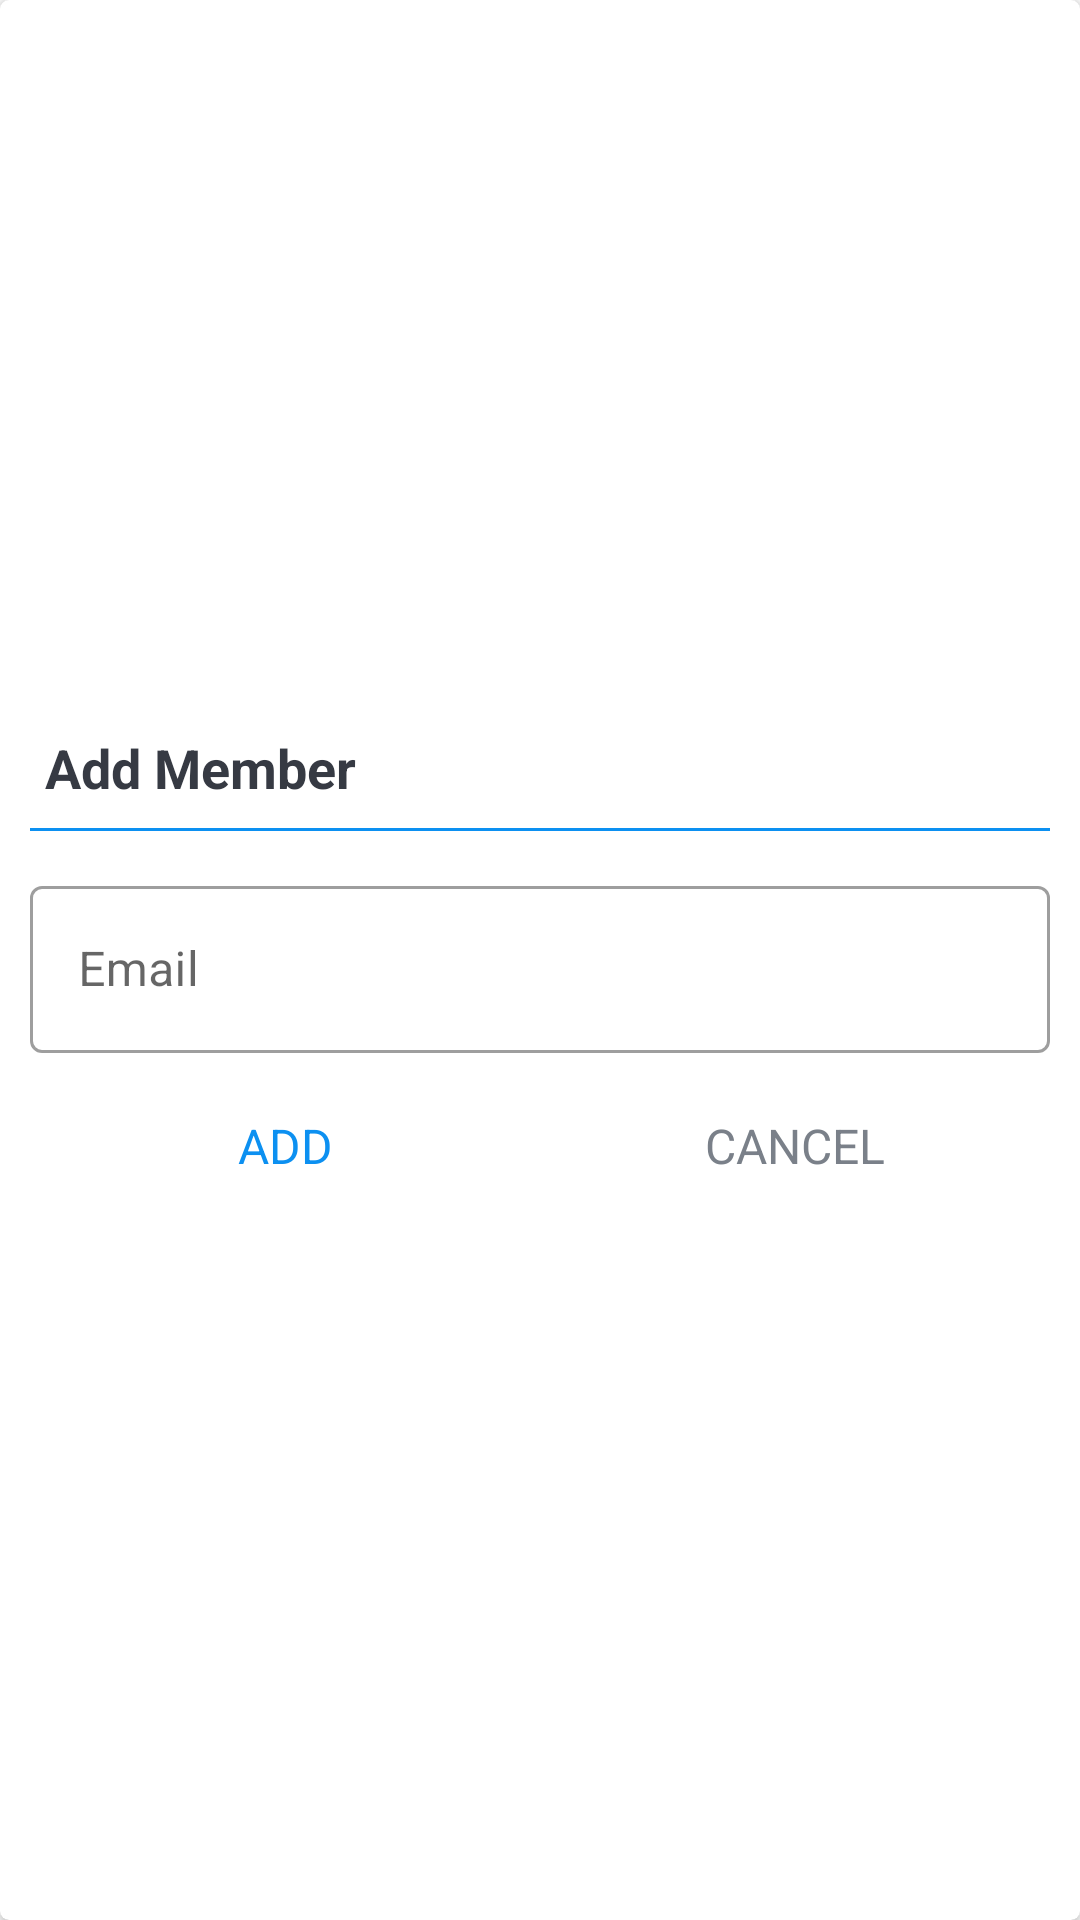

Here is an Android app screen rendered from its layout file. Give the layout XML and the strings, colors and styles it references.
<!-- AndroidManifest.xml: application theme Theme.WorkRecon -->
<!-- res/layout/dialog_search_member.xml -->
<?xml version="1.0" encoding="utf-8"?>
<FrameLayout xmlns:android="http://schemas.android.com/apk/res/android"
    android:layout_width="match_parent"
    android:layout_height="match_parent"
    xmlns:app="http://schemas.android.com/apk/res-auto">

    <androidx.cardview.widget.CardView
        android:layout_width="match_parent"
        android:layout_height="match_parent"
        android:background="@drawable/shape_dialog_rounded"
        app:cardCornerRadius="@dimen/dialog_member_cv_cornerRadius"
        app:cardElevation="@dimen/dialog_member_cv_elevation">

        <LinearLayout
            android:layout_width="match_parent"
            android:layout_height="match_parent"
            android:gravity="center"
            android:orientation="vertical"
            android:padding="10dp">

            <TextView
                android:id="@+id/tv_DialogTitle"
                android:layout_width="match_parent"
                android:layout_height="wrap_content"
                android:padding="@dimen/dialog_member_title_padding"
                android:text="@string/search_member"
                android:textColor="@color/primary_text_color"
                android:textSize="@dimen/dialog_member_title_text_size"
                android:textStyle="bold"/>


            <View
                android:layout_width="match_parent"
                android:layout_height="@dimen/member_dialog_divider_height"
                android:layout_marginTop="@dimen/member_dialog_divider_marginTopBottom"
                android:layout_marginBottom="@dimen/member_dialog_divider_marginTopBottom"
                android:background="@color/colorAccent"/>

            <com.google.android.material.textfield.TextInputLayout
                style="@style/Widget.MaterialComponents.TextInputLayout.OutlinedBox"
                android:layout_width="match_parent"
                android:layout_height="wrap_content"
                android:layout_marginTop="@dimen/member_dialog_til_email_marginTop">

                <androidx.appcompat.widget.AppCompatEditText
                    android:id="@+id/et_email_search_member"
                    android:layout_width="match_parent"
                    android:layout_height="wrap_content"
                    android:hint="@string/email"
                    android:inputType="textEmailAddress"
                    android:textSize="@dimen/dialog_member_email_text_size"/>

            </com.google.android.material.textfield.TextInputLayout>

            <LinearLayout
                android:layout_width="match_parent"
                android:layout_height="@dimen/member_dialog_action_layout_height"
                android:layout_marginTop="@dimen/member_dialog_action_layout_marginTop"
                android:orientation="horizontal">

                <TextView
                    android:id="@+id/tv_add"
                    android:layout_width="0dp"
                    android:layout_height="match_parent"
                    android:layout_weight="1"
                    android:background="?attr/selectableItemBackground"
                    android:gravity="center"
                    android:padding="@dimen/dialog_member_content_padding"
                    android:text="@string/add"
                    android:textColor="@color/colorAccent"
                    android:textSize="@dimen/member_dialog_action_button_text_size"/>

                <TextView
                    android:id="@+id/tv_cancel"
                    android:layout_width="0dp"
                    android:layout_height="match_parent"
                    android:layout_weight="1"
                    android:background="?attr/selectableItemBackground"
                    android:gravity="center"
                    android:padding="@dimen/member_dialog_action_button_padding"
                    android:text="@string/cancel"
                    android:textColor="@color/secondary_text_color"
                    android:textSize="@dimen/member_dialog_action_button_text_size"/>

            </LinearLayout>
        </LinearLayout>
    </androidx.cardview.widget.CardView>

</FrameLayout>
<!-- resources referenced by this layout -->
<resources>
  <color name="colorAccent">#0C90F1</color>
  <color name="primary_text_color">#363A43</color>
  <color name="secondary_text_color">#7A8089</color>
  <dimen name="dialog_member_content_padding">10dp</dimen>
  <dimen name="dialog_member_cv_cornerRadius">3dp</dimen>
  <dimen name="dialog_member_cv_elevation">3dp</dimen>
  <dimen name="dialog_member_email_text_size">16sp</dimen>
  <dimen name="dialog_member_title_padding">5dp</dimen>
  <dimen name="dialog_member_title_text_size">18sp</dimen>
  <dimen name="member_dialog_action_button_padding">10dp</dimen>
  <dimen name="member_dialog_action_button_text_size">16sp</dimen>
  <dimen name="member_dialog_action_layout_height">40dp</dimen>
  <dimen name="member_dialog_action_layout_marginTop">10dp</dimen>
  <dimen name="member_dialog_divider_height">1dp</dimen>
  <dimen name="member_dialog_divider_marginTopBottom">3dp</dimen>
  <dimen name="member_dialog_til_email_marginTop">10dp</dimen>
  <!-- drawable shape_dialog_rounded (drawable) -->
  <?xml version="1.0" encoding="utf-8"?>
  <shape xmlns:android="http://schemas.android.com/apk/res/android"
      android:shape="rectangle">
  
          <solid android:color="#FFFFFF"/>
          <corners android:radius="10dp"/>
  
  </shape>
  <string name="add">ADD</string>
  <string name="cancel">CANCEL</string>
  <string name="email">Email</string>
  <string name="search_member">Add Member</string>
  <style name="Theme.WorkRecon" parent="Theme.MaterialComponents.DayNight.DarkActionBar">
          
          <item name="colorPrimary">@color/colorPrimary</item>
          <item name="colorPrimaryDark">@color/colorPrimaryDark</item>
          <item name="colorAccent">@color/colorAccent</item>
          
          <item name="colorSecondary">@color/teal_200</item>
          <item name="colorSecondaryVariant">@color/teal_700</item>
          <item name="colorOnSecondary">@color/black</item>
          
          <item name="android:statusBarColor" tools:targetApi="l">?attr/colorPrimaryVariant</item>
          
  
  
      </style>
  <color name="colorPrimary">#0C90F1</color>
  <color name="colorPrimaryDark">#0591F8</color>
  <color name="teal_200">#FF03DAC5</color>
  <color name="teal_700">#FF018786</color>
  <color name="black">#FF000000</color>
</resources>
